The GitHub repository AdityaJB/Kidney-Stone-Detection-Using-CT-Scan-Images contains a labelled image folder "Kidney-Stone-Detection-Using-CT-Scan-Images" with 2 categories: with kidney stone, without kidney stone. Examples follow, each with its label.

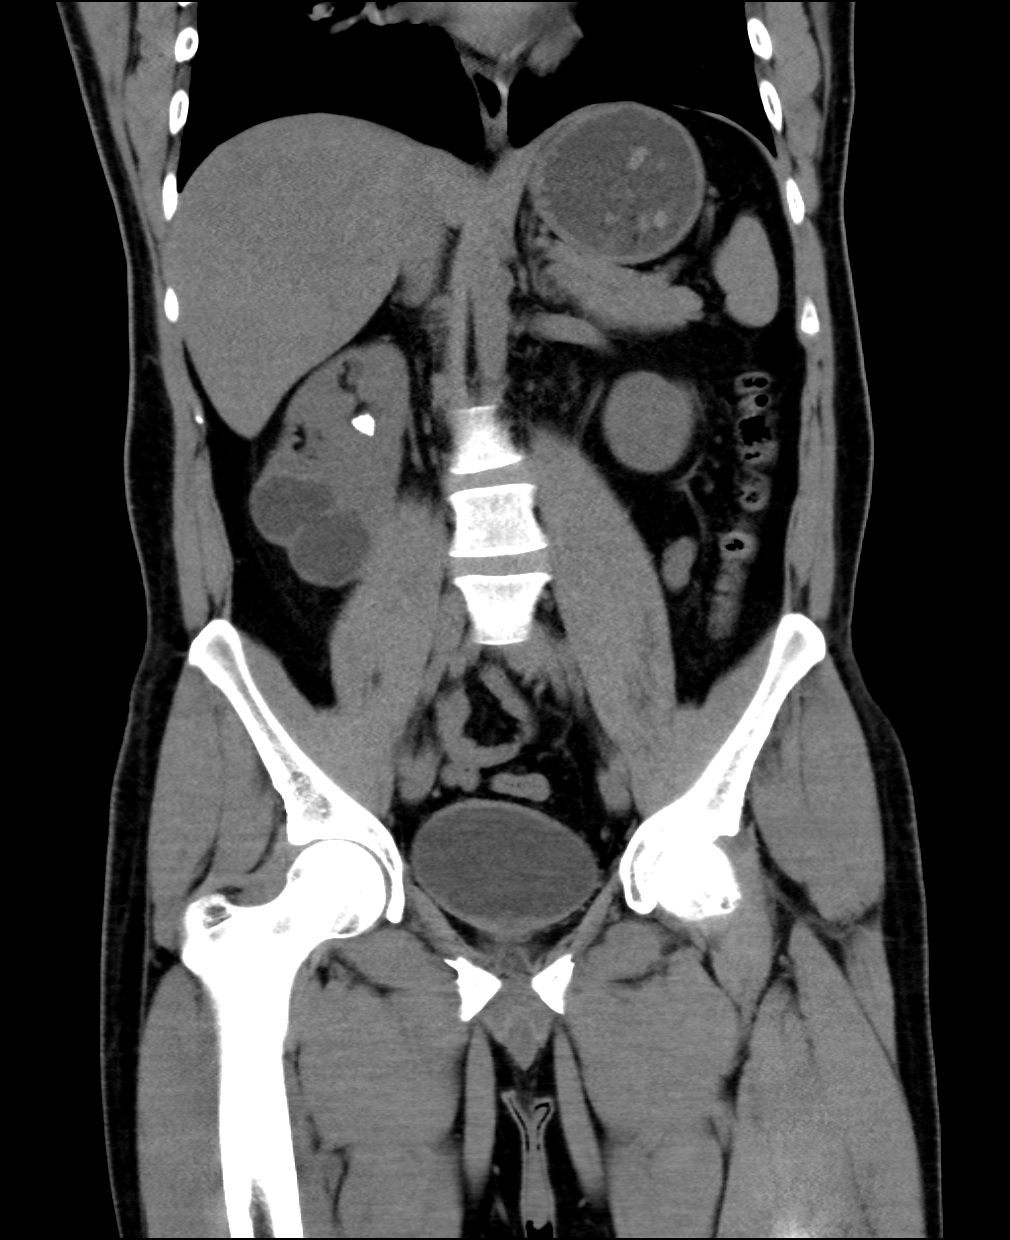
Label: with kidney stone

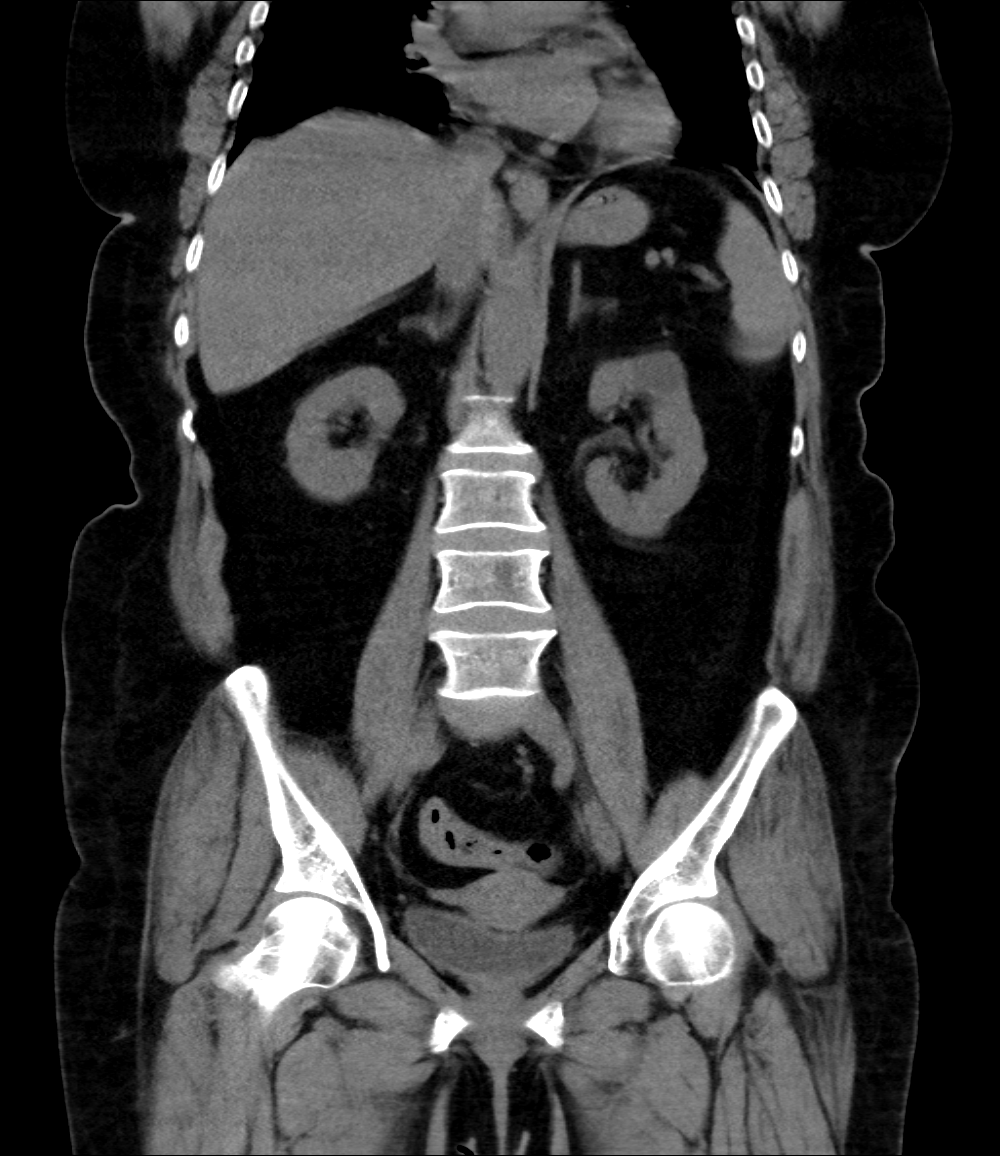
Label: without kidney stone

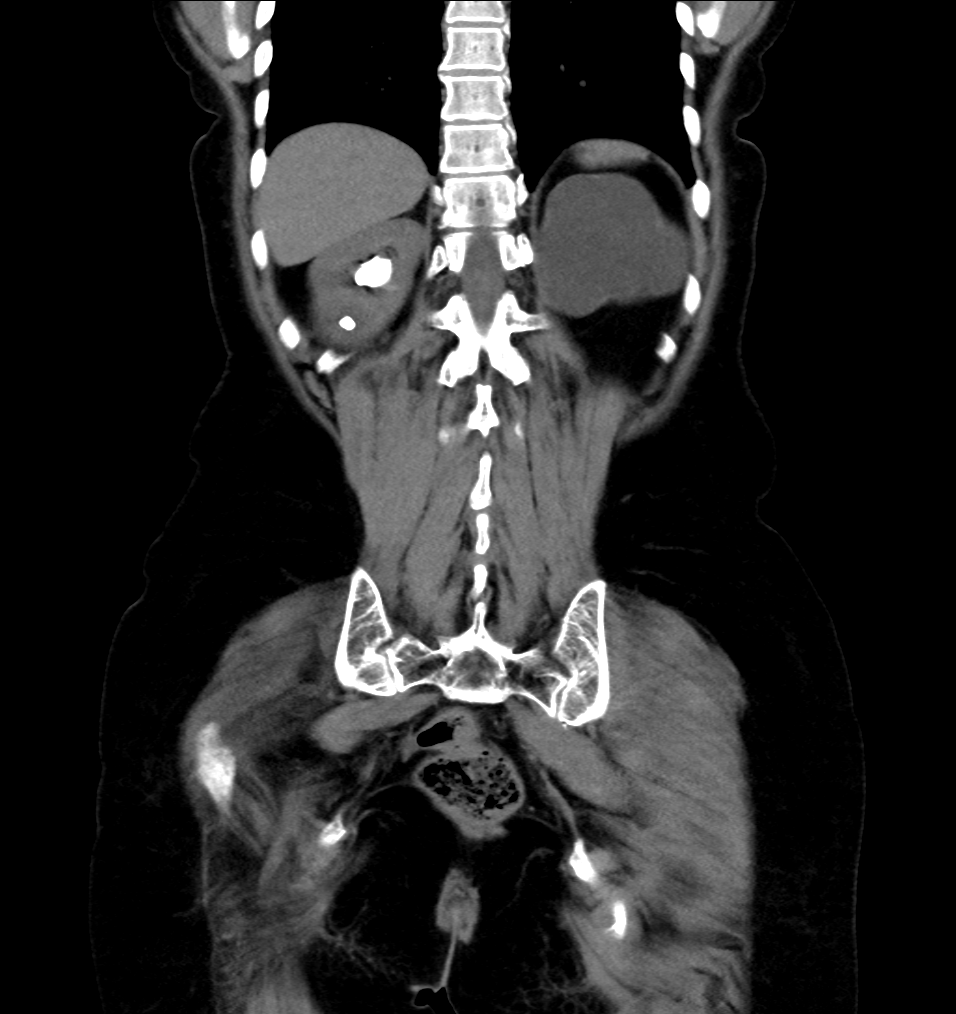
Label: with kidney stone

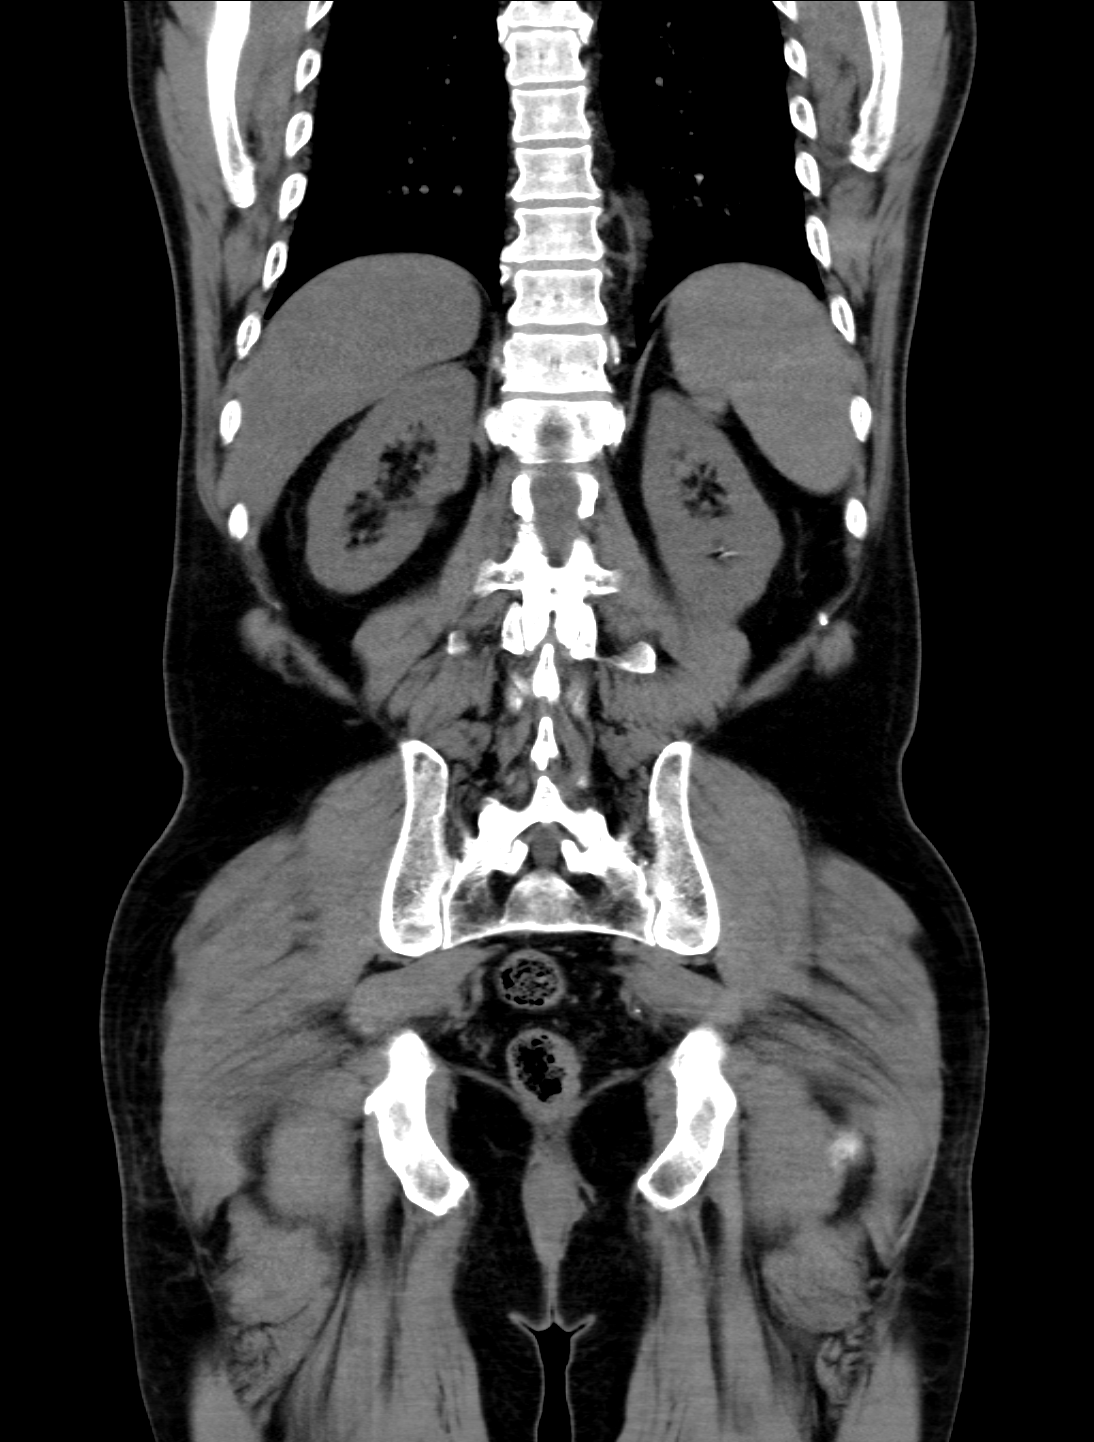
Label: without kidney stone

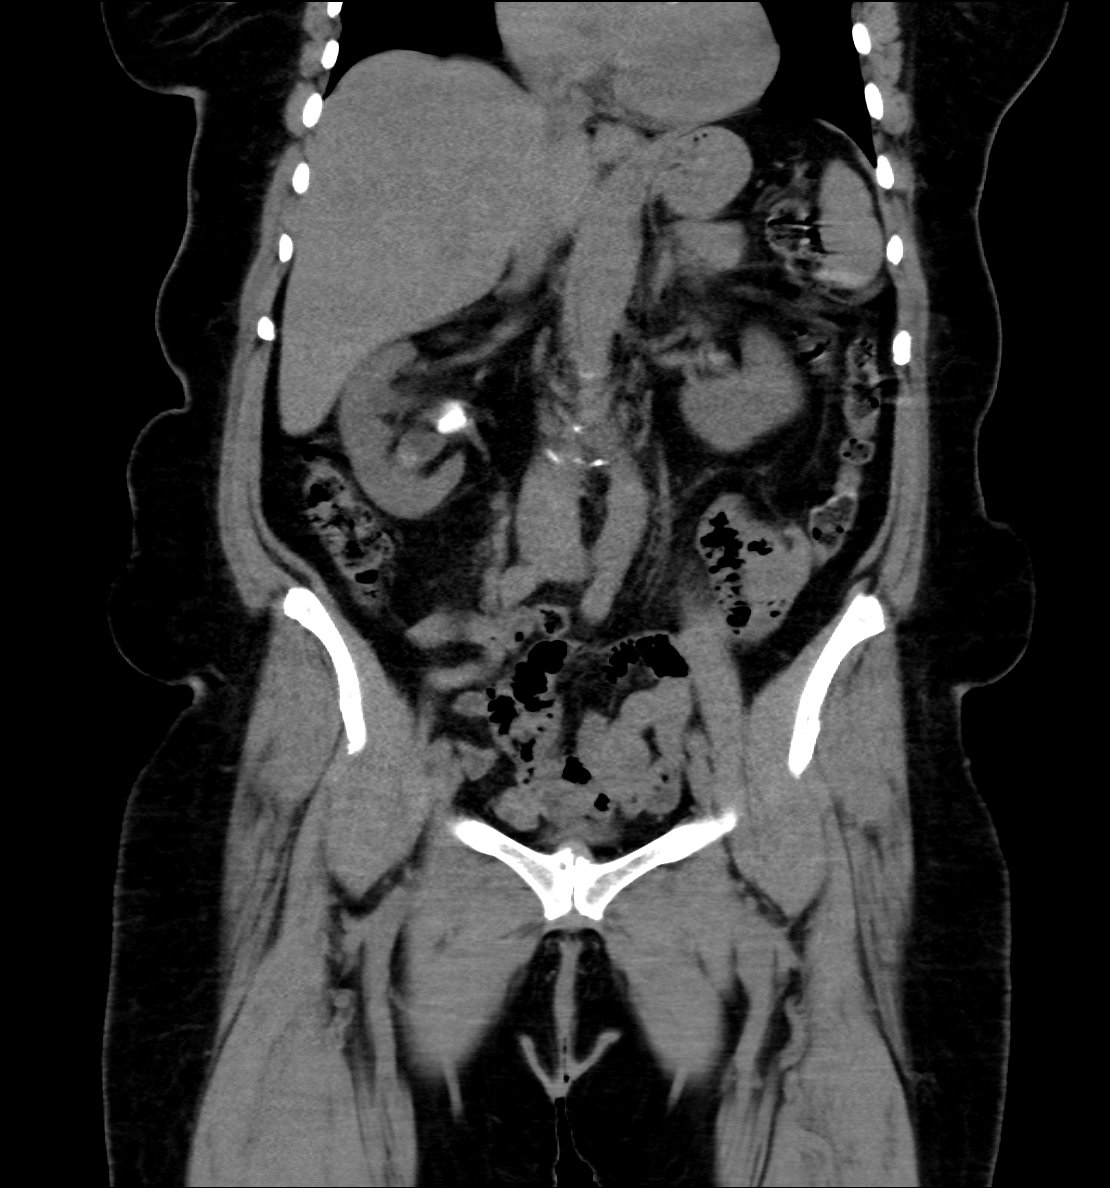
Label: with kidney stone

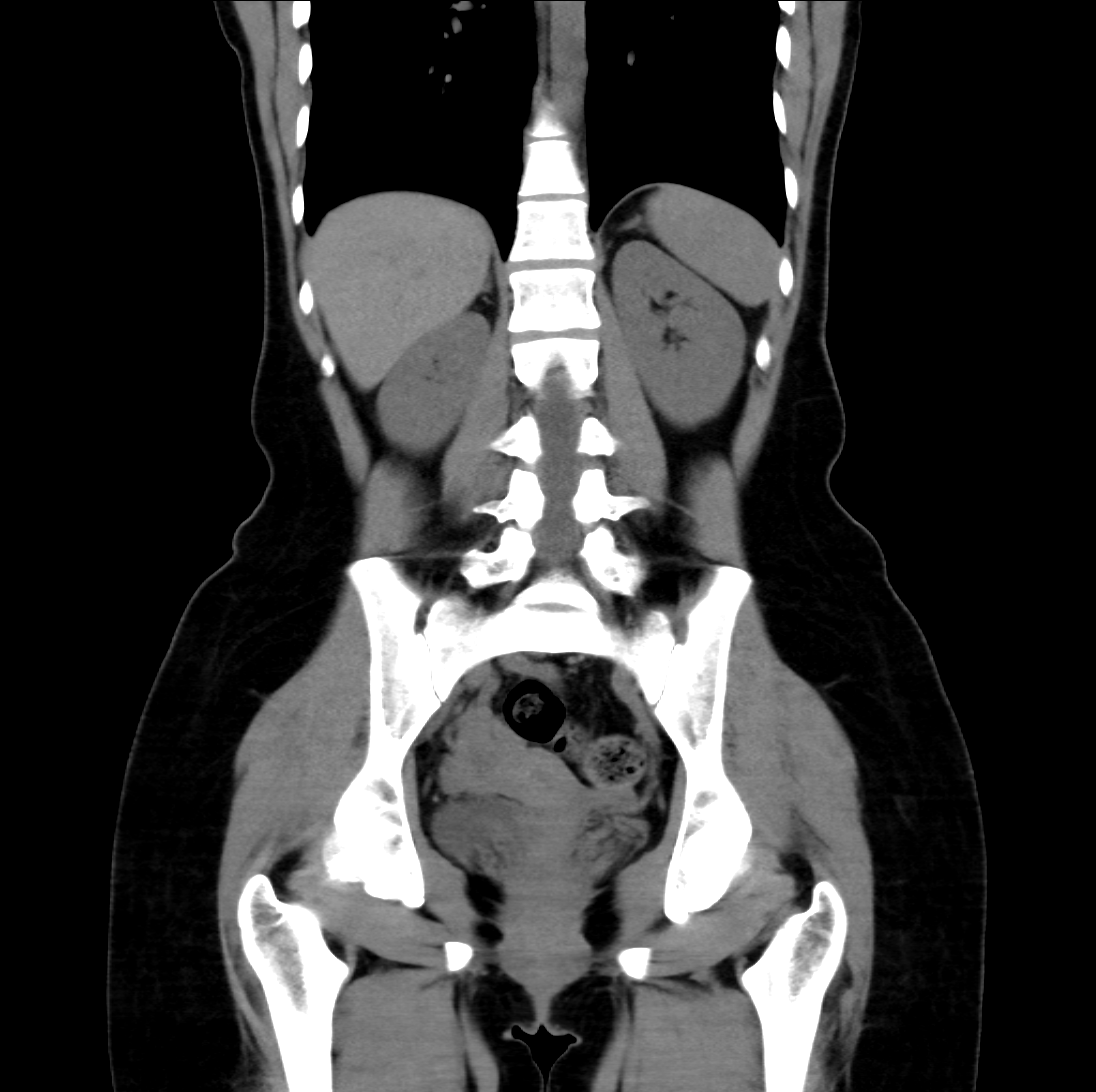
Label: without kidney stone
